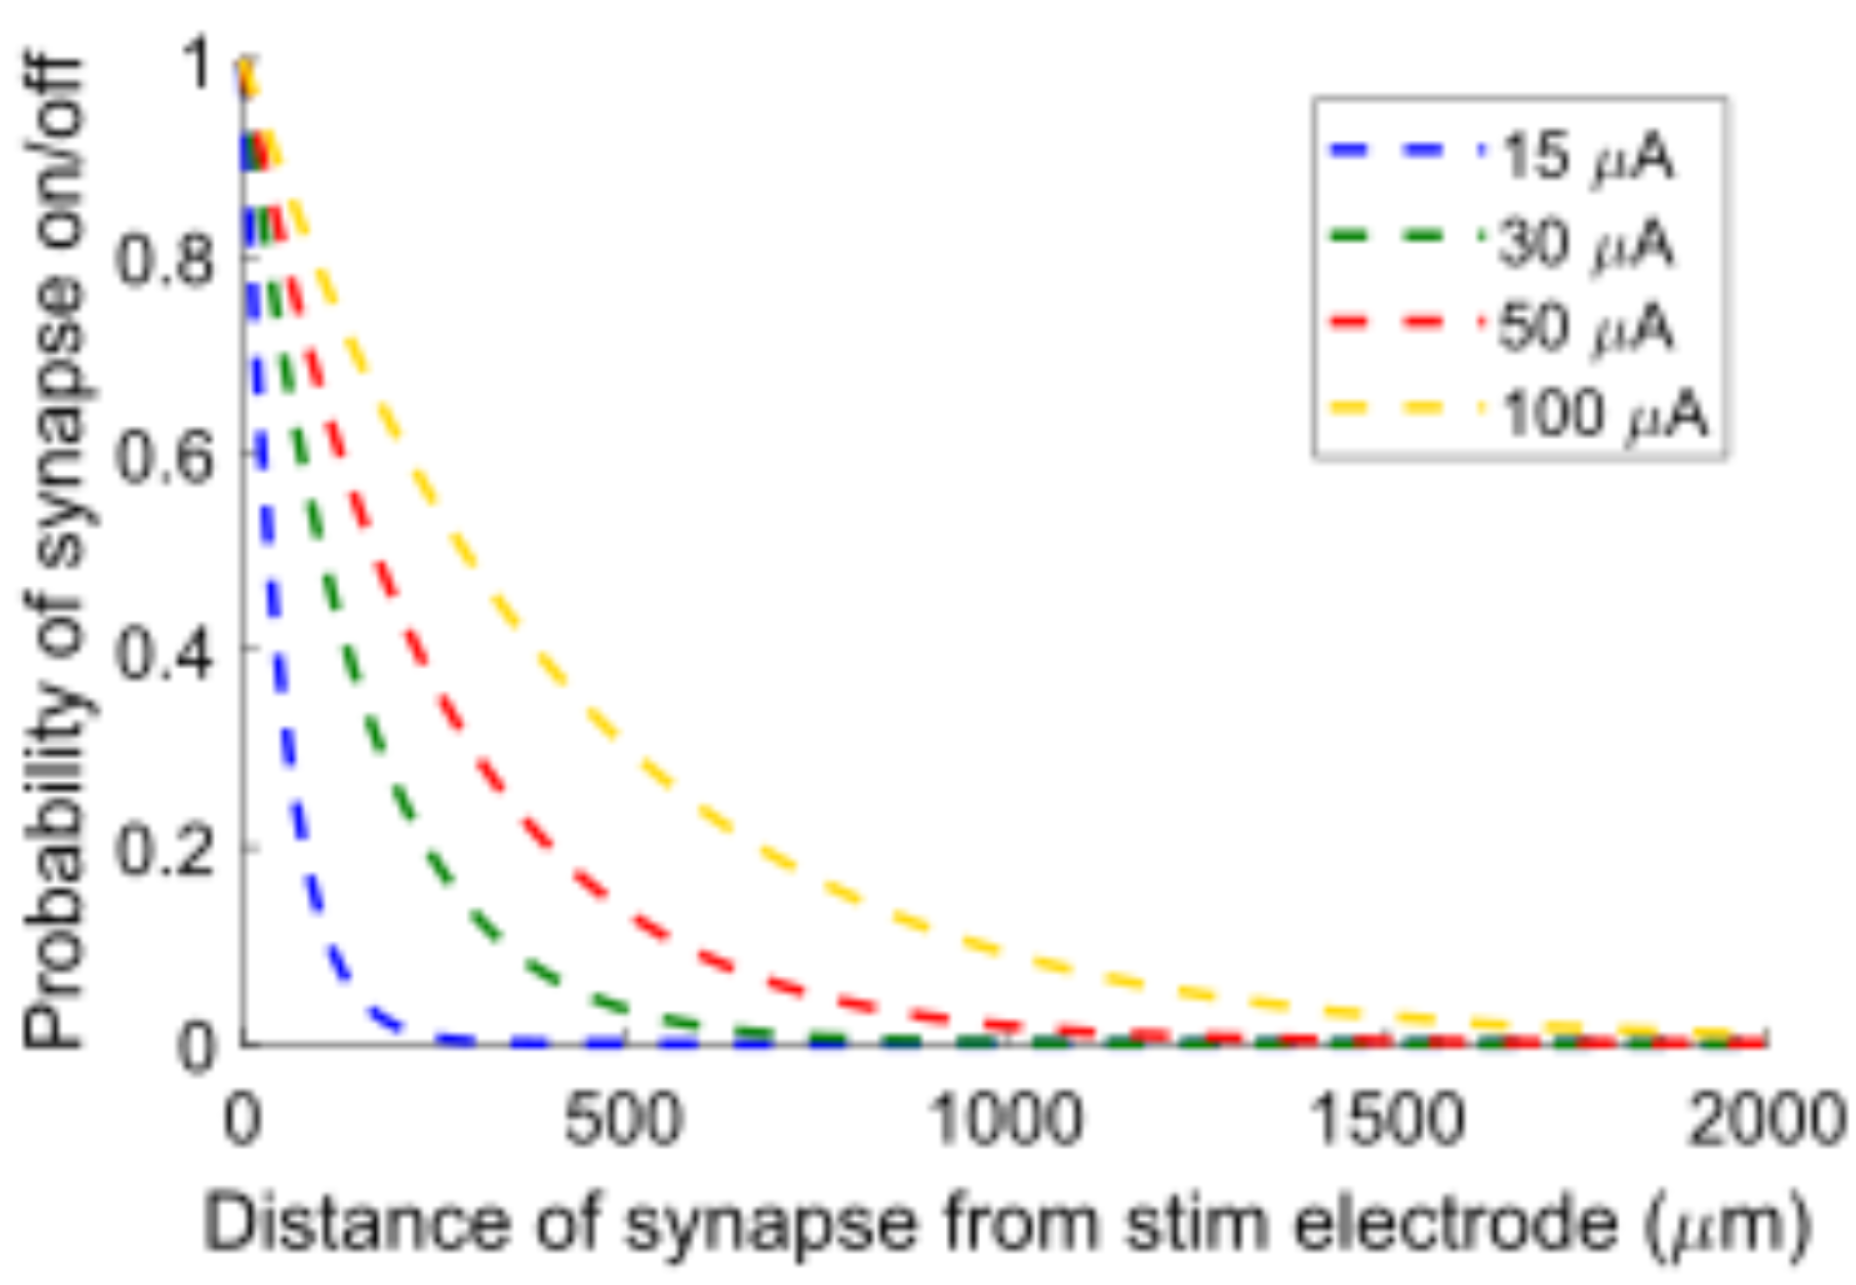

The data file committed next to this chart (first rows):
distance_micrometer, synapse_probability, stimulation_current_microampere
0, 1, 15
4.969, 0.8341, 15
9.703, 0.7574, 15
15.75, 0.6794, 15
21.8, 0.6052, 15
28.5, 0.5301, 15
36.52, 0.4527, 15
45.85, 0.378, 15
57.15, 0.3039, 15
71.75, 0.2275, 15
92.91, 0.1528, 15
125.2, 0.08148, 15
185.1, 0.02646, 15
277.2, 0.005379, 15
373.8, 0.002172, 15
473.1, 0.001604, 15
570.4, 0.001587, 15
667.6, 0.001722, 15
765.6, 0.001146, 15
865.1, 0.0004742, 15
962.7, 0.0004794, 15
1062, 0.0003243, 15
1158, 0.0003294, 15
1255, 0.0003346, 15
1355, 0.000335, 15
1454, 0.0003453, 15
1552, 0.0005109, 15
1647, 0.000516, 15
1747, 0.0005214, 15
1844, 0.0003661, 15
1940, 0.0002108, 15
0, 1, 30
5.481, 0.9183, 30
24.03, 0.833, 30
37.96, 0.7593, 30
51.89, 0.6877, 30
69.76, 0.6137, 30
92.06, 0.5335, 30
112.2, 0.4636, 30
140, 0.3885, 30
174, 0.312, 30
211.1, 0.2442, 30
255.6, 0.1815, 30
317.8, 0.1211, 30
392.1, 0.07497, 30
477.6, 0.04338, 30
577.4, 0.02322, 30
668.3, 0.01445, 30
766.2, 0.008333, 30
864.8, 0.00726, 30
962.1, 0.002557, 30
1059, 0.002582, 30
1159, 0.002016, 30
1254, 0.001825, 30
1345, 0.002015, 30
1443, 0.00211, 30
1542, 0.002243, 30
1638, 0.002214, 30
1736, 0.002349, 30
1835, 0.002292, 30
... 58 more rows
